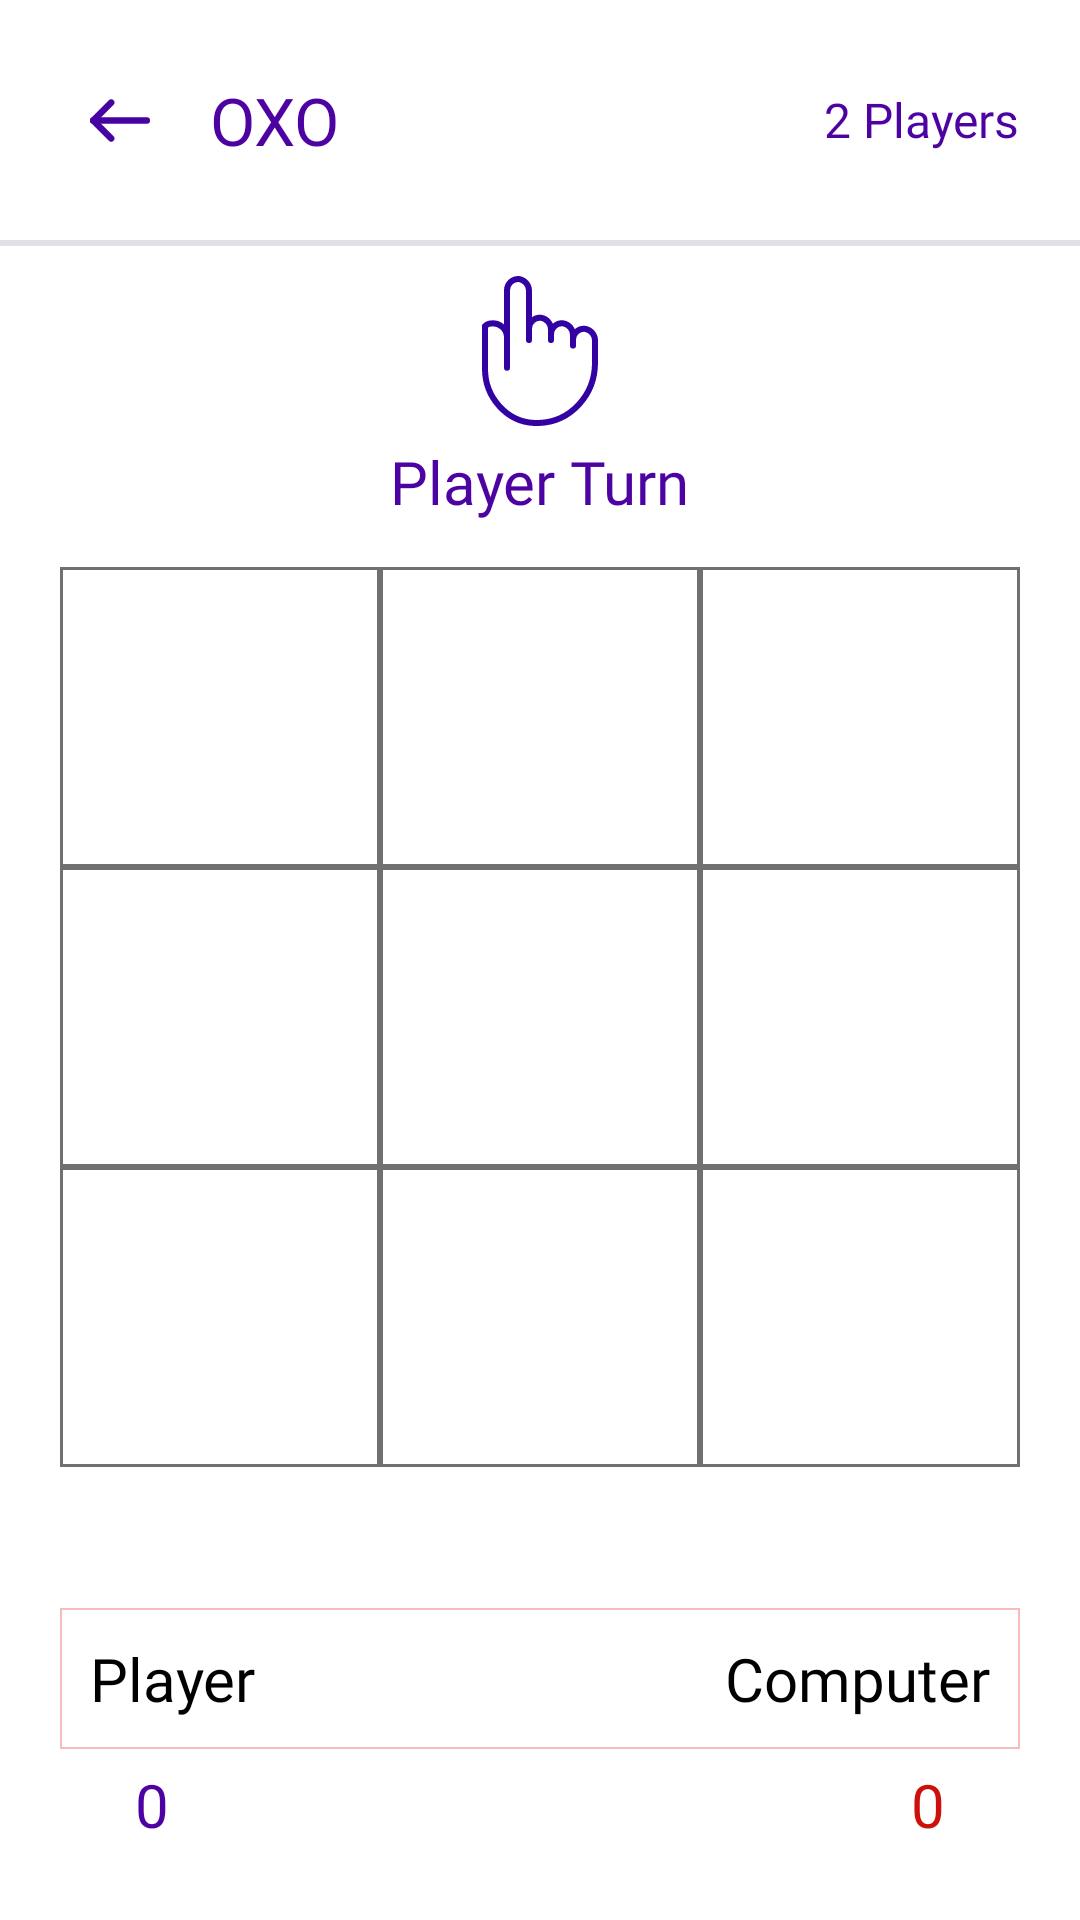

Here is an Android app screen rendered from its layout file. Give the layout XML and the strings, colors and styles it references.
<!-- AndroidManifest.xml: application theme Theme.FinDerGameApp -->
<!-- res/layout/activity_player_vs_computer.xml -->
<?xml version="1.0" encoding="utf-8"?>
<RelativeLayout xmlns:android="http://schemas.android.com/apk/res/android"
    xmlns:app="http://schemas.android.com/apk/res-auto"
    xmlns:tools="http://schemas.android.com/tools"
    android:layout_width="match_parent"
    android:layout_height="match_parent"
    tools:context=".ActivityPlayerVsComputer"
    android:background="@color/white">
    <RelativeLayout
        android:padding="20dp"
        android:id="@+id/parent"
        android:layout_width="match_parent"
        android:layout_height="wrap_content"
        >
        <LinearLayout
            android:layout_width="wrap_content"
            android:layout_height="wrap_content"
            android:orientation="horizontal">
            <ImageView
                android:layout_margin="10dp"
                android:id="@+id/ivArrow"
                android:layout_width="20dp"
                android:layout_height="20dp"
                android:layout_centerVertical="true"
                android:src="@drawable/ic_back_arrow"/>
            <TextView
                android:layout_width="wrap_content"
                android:layout_height="wrap_content"
                android:id="@+id/tvFinder"
                android:fontFamily="@font/poppins_light_italic"
                android:textSize="22sp"
                android:textColor="@color/purpledark"
                android:text="OXO"
                android:layout_gravity="center_vertical"
                android:layout_marginStart="10dp"/>
        </LinearLayout>
        <TextView
            android:id="@+id/tvProfile"
            android:layout_width="wrap_content"
            android:layout_height="wrap_content"
            android:layout_alignParentEnd="true"
            android:fontFamily="@font/poppins_semibold"
            android:textSize="16sp"
            android:layout_centerVertical="true"
            android:textColor="@color/purpledark"
            android:text="2 Players"/>

    </RelativeLayout>

    <View
        android:id="@+id/view"
        android:layout_width="match_parent"
        android:layout_height="2dp"
        android:layout_below="@id/parent"
        android:background="@color/lightgrey"/>

    <RelativeLayout
        android:id="@+id/parent2"
        android:layout_width="match_parent"
        android:layout_height="match_parent"
        android:layout_below="@id/view"
        android:paddingStart="20dp"
        android:paddingEnd="20dp">

        <LinearLayout
            android:id="@+id/layoutTurn"
            android:layout_width="wrap_content"
            android:layout_height="wrap_content"
            android:orientation="vertical"
            android:layout_centerHorizontal="true"
            android:layout_marginTop="10dp"
            >
            <ImageView
                android:layout_width="40dp"
                android:layout_height="50dp"
                android:id="@+id/ivMyTurn"
                android:layout_gravity="center_horizontal"
                android:src="@drawable/ic_hand"/>
            <TextView
                android:id="@+id/tvTurn"
                style="@style/tvPoint"
                android:text="Player Turn"/>

        </LinearLayout>
        <LinearLayout
            android:id="@+id/layoutTurnEmpty"
            android:layout_width="wrap_content"
            android:layout_height="wrap_content"
            android:orientation="vertical"
            android:layout_centerHorizontal="true"
            android:layout_marginTop="10dp">
            <ImageView
                android:layout_width="40dp"
                android:layout_height="50dp"
                android:id="@+id/ivMyTurnEmpty"
                android:layout_gravity="center_horizontal"/>
            <TextView
                android:id="@+id/tvEmpty"
                style="@style/tvPoint" />

        </LinearLayout>

        <LinearLayout
            android:id="@+id/layoutwork"
            android:layout_width="match_parent"
            android:layout_height="wrap_content"
            android:orientation="vertical"
            android:layout_below="@id/layoutTurnEmpty"
            android:layout_marginTop="10dp">
            <LinearLayout
                android:id="@+id/row1"
                android:layout_width="match_parent"
                android:layout_height="wrap_content"
                android:orientation="horizontal">
                <ImageView
                    android:id="@+id/one"
                    android:layout_width="0dp"
                    android:layout_height="100dp"
                    android:layout_weight="1"
                    android:padding="10dp"
                    android:background="@drawable/bg_oxo_play"/>
                <ImageView
                    android:id="@+id/two"
                    android:layout_width="0dp"
                    android:layout_height="100dp"
                    android:layout_weight="1"
                    android:padding="10dp"
                    android:background="@drawable/bg_oxo_play"/>
                <ImageView
                    android:id="@+id/three"
                    android:layout_width="0dp"
                    android:layout_height="100dp"
                    android:layout_weight="1"
                    android:padding="10dp"
                    android:background="@drawable/bg_oxo_play"/>
            </LinearLayout>
            <LinearLayout
                android:id="@+id/row2"
                android:layout_width="match_parent"
                android:layout_height="wrap_content"
                android:orientation="horizontal">
                <ImageView
                    android:id="@+id/four"
                    android:layout_width="0dp"
                    android:layout_height="100dp"
                    android:layout_weight="1"
                    android:padding="10dp"
                    android:background="@drawable/bg_oxo_play"/>
                <ImageView
                    android:id="@+id/five"
                    android:layout_width="0dp"
                    android:layout_height="100dp"
                    android:layout_weight="1"
                    android:padding="10dp"
                    android:background="@drawable/bg_oxo_play"/>
                <ImageView
                    android:id="@+id/six"
                    android:layout_width="0dp"
                    android:layout_height="100dp"
                    android:layout_weight="1"
                    android:padding="10dp"
                    android:background="@drawable/bg_oxo_play"/>
            </LinearLayout>
            <LinearLayout
                android:id="@+id/row3"
                android:layout_width="match_parent"
                android:layout_height="wrap_content"
                android:orientation="horizontal">
                <ImageView
                    android:id="@+id/seven"
                    android:layout_width="0dp"
                    android:layout_height="100dp"
                    android:layout_weight="1"
                    android:padding="10dp"
                    android:background="@drawable/bg_oxo_play"/>
                <ImageView
                    android:id="@+id/eight"
                    android:layout_width="0dp"
                    android:layout_height="100dp"
                    android:layout_weight="1"
                    android:padding="10dp"
                    android:background="@drawable/bg_oxo_play"/>
                <ImageView
                    android:id="@+id/nine"
                    android:layout_width="0dp"
                    android:layout_height="100dp"
                    android:layout_weight="1"
                    android:padding="10dp"
                    android:background="@drawable/bg_oxo_play"/>
            </LinearLayout>

        </LinearLayout>

        <LinearLayout
            android:id="@+id/layoutTurn2"
            android:layout_width="wrap_content"
            android:layout_height="wrap_content"
            android:orientation="vertical"
            android:layout_below="@id/layoutwork"
            android:paddingTop="10dp"
            android:visibility="gone"
            android:layout_centerHorizontal="true"
            >

            <TextView
                android:id="@+id/tvTurn2"
                style="@style/tvPoint"
                android:textColor="@color/red"
                android:text="Computer Turn"/>
            <ImageView
                android:layout_width="40dp"
                android:layout_height="wrap_content"
                android:id="@+id/ivMyTurn2"
                android:layout_gravity="center_horizontal"
                android:src="@drawable/ic_hand2"/>


        </LinearLayout>

        <LinearLayout
            android:layout_width="match_parent"
            android:layout_height="wrap_content"
            android:orientation="vertical"
            android:layout_marginBottom="20dp"
            android:layout_alignParentBottom="true">

            <RelativeLayout
                android:padding="5dp"
                android:layout_width="match_parent"
                android:background="@drawable/bg_player"
                android:layout_height="wrap_content">

                <TextView
                    android:id="@+id/tvPlayer"
                    style="@style/tvPlayer"
                    android:layout_marginStart="5dp"
                    android:layout_marginTop="5dp"
                    android:layout_marginEnd="5dp"
                    android:layout_marginBottom="5dp"
                    android:text="Player" />
                <TextView
                    android:layout_alignParentEnd="true"
                    android:id="@+id/tvPlayer2"
                    style="@style/tvPlayer"
                    android:text="Computer"/>
            </RelativeLayout>

            <RelativeLayout
                android:layout_marginStart="20dp"
                android:layout_marginEnd="20dp"
                android:layout_width="match_parent"
                android:layout_height="wrap_content">
                <TextView
                    android:id="@+id/tvPlayerOneScore"
                    style="@style/tvNum"
                    android:text="0"/>
                <TextView
                    android:layout_alignParentEnd="true"
                    android:id="@+id/tvPlayer2Score"
                    style="@style/tvNum"
                    android:textColor="@color/red"
                    android:text="0"/>

            </RelativeLayout>

        </LinearLayout>

    </RelativeLayout>

</RelativeLayout>
<!-- resources referenced by this layout -->
<resources>
  <color name="lightgrey">#B9D7D5DA</color>
  <color name="purpledark">#4D03A2</color>
  <color name="red">#CC100A</color>
  <color name="white">#FFFFFFFF</color>
  <!-- drawable bg_oxo_play (drawable) -->
  <?xml version="1.0" encoding="utf-8"?>
  <shape  android:shape="rectangle" xmlns:android="http://schemas.android.com/apk/res/android">
  <solid android:color="@color/white"/>
      <stroke android:color="@color/grey" android:width="1dp"/>
  </shape>
  <!-- drawable bg_player (drawable) -->
  <?xml version="1.0" encoding="utf-8"?>
  <shape android:shape="rectangle" xmlns:android="http://schemas.android.com/apk/res/android">
  <solid android:color="@color/white"/>
      <stroke android:color="@color/pink" android:width="0.5dp"/>
  </shape>
  <!-- drawable ic_back_arrow (drawable) -->
  <vector xmlns:android="http://schemas.android.com/apk/res/android"
      android:width="27.962dp"
      android:height="21.03dp"
      android:viewportWidth="27.962"
      android:viewportHeight="21.03">
    <path
        android:pathData="M26.462,10.515L1.5,10.515"
        android:strokeWidth="3"
        android:fillColor="#00000000"
        android:strokeColor="#4703a1"
        android:strokeLineCap="round"/>
    <path
        android:pathData="M9.894,2.121l-8.394,8.394 8.394,8.394"
        android:strokeLineJoin="round"
        android:strokeWidth="3"
        android:fillColor="#00000000"
        android:strokeColor="#4703a1"
        android:strokeLineCap="round"/>
  </vector>
  <style name="tvNum">
          <item name="android:layout_width">wrap_content</item>
          <item name="android:layout_height">wrap_content</item>
          <item name="android:layout_margin">5dp</item>
          <item name="android:fontFamily">@font/roboto_bold</item>
          <item name="android:textSize">20sp</item>
          <item name="android:textColor">@color/purpledark</item>
      </style>
  <style name="tvPlayer">
          <item name="android:layout_width">wrap_content</item>
          <item name="android:layout_height">wrap_content</item>
          <item name="android:layout_margin">5dp</item>
          <item name="android:fontFamily">@font/roboto_italic</item>
          <item name="android:textSize">20sp</item>
          <item name="android:textColor">@color/black</item>
          <item name="android:layout_gravity">center_vertical</item>
      </style>
  <style name="tvPoint">
          <item name="android:layout_width">wrap_content</item>
          <item name="android:layout_height">wrap_content</item>
          <item name="android:layout_margin">5dp</item>
          <item name="android:fontFamily">@font/poppins_semibold</item>
          <item name="android:textSize">20sp</item>
          <item name="android:textColor">@color/purpledark</item>
          <item name="android:layout_gravity">center_horizontal</item>
      </style>
  <style name="Theme.FinDerGameApp" parent="Base.Theme.FinDerGameApp" />
  <color name="grey">#707070</color>
  <color name="pink">#88F18481</color>
  <color name="black">#FF000000</color>
  <style name="Base.Theme.FinDerGameApp" parent="Theme.Material3.DayNight.NoActionBar">
          
          
      </style>
</resources>
